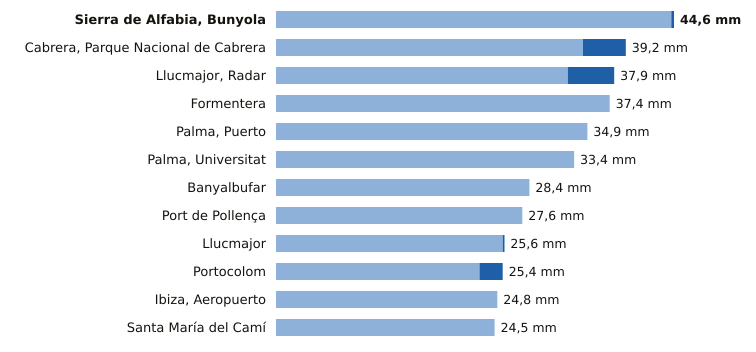

Values plotted in this chart, from the file beside it:
estacion, provincia, indicativo, mm_6_dias_anteriores, mm_hoy, mm_7_dias, horas_de_hoy
Sierra de Alfabia, Bunyola, Illes Balears, B248, 44.3, 0.3, 44.6, 21
Cabrera, Parque Nacional de Cabrera, Illes Balears, B398A, 34.4, 4.8, 39.2, 21
Llucmajor, Radar, Illes Balears, B301, 32.7, 5.2, 37.9, 21
Formentera, Illes Balears, B986, 37.4, 0.0, 37.4, 21
Palma, Puerto, Illes Balears, B228, 34.9, 0.0, 34.9, 21
Palma, Universitat, Illes Balears, B236C, 33.4, 0.0, 33.4, 21
Banyalbufar, Illes Balears, B087X, 28.4, 0.0, 28.4, 20
Port de Pollença, Illes Balears, B780X, 27.6, 0.0, 27.6, 20
Llucmajor, Illes Balears, B334X, 25.4, 0.2, 25.6, 21
Portocolom, Illes Balears, B434X, 22.8, 2.6, 25.4, 21
Ibiza, Aeropuerto, Illes Balears, B954, 24.8, 0.0, 24.8, 21
Santa María del Camí, Illes Balears, B656A, 24.5, 0.0, 24.5, 21
